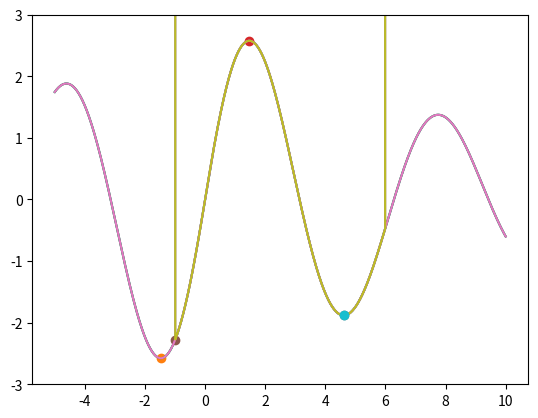
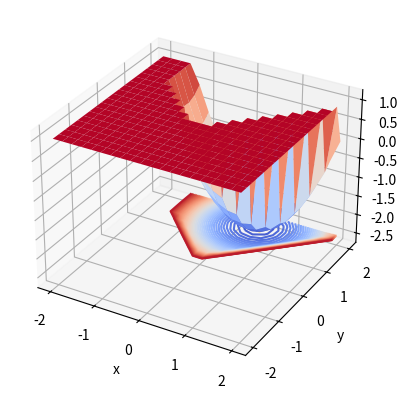

Write the Python code that produced these figures, in order.
from scipy.optimize import minimize
import numpy as np
import matplotlib.pyplot as plt

def myfunc(x):
    # an exponentially decaying sinusoid
    return 3*np.exp(-np.abs(x/10)) * np.sin(x)

def myfuncinv(x):
    return -1.0*myfunc(x)

def plotfunc(f,x0,x1):
    x=np.linspace(x0,x1,1000)  # create the x values
    y=np.zeros_like(x)  # create the f(x) values
    for i in range(1000):
        y[i]=f(x[i])
    plt.plot(x,y)  # do the plot


def myfuncconstrained(x):
    # the exponentially decaying sinusoid with penalty function
    f=myfunc(x)
    penalties = 0
    if x > 6:
        penalties += (x-6)*10**6
    if x < -1:
        penalties += (-1 - x)*10**6
    return f + penalties

def myfunc2D(vals, maxR, maxThetaDeg):
    x,y=vals
    f= y**2 - y + x**2 - 3*x
    Rsquared = x**2 + y**2
    thetaDeg=np.abs(np.arctan2(y,x)*180/np.pi)
    penalty = 0
    if Rsquared > maxR**2:
        penalty += (np.sqrt(Rsquared) - maxR) * 10e6
    if thetaDeg > maxThetaDeg:
        penalty += (thetaDeg - maxThetaDeg) * 10e6
    return f + penalty

def main():

    # 1d minimization
    guess = 0
    # unconstrained
    answer = minimize(myfunc, guess, method='Nelder-Mead')
    #print(answer)
    plotfunc(myfunc, -5, 10)
    plt.plot(answer.x, myfunc(answer.x), marker='o')
    plt.ylim(-3.0, 3.0)
    plt.show()
    print(answer.x, answer.fun)

    # 1d maximization
    guess = 0
    # unconstrained
    answer = minimize(myfuncinv, guess, method='Nelder-Mead')
    #print(answer)
    plotfunc(myfunc, -5, 10)
    plt.plot(answer.x, myfunc(answer.x), marker='o')
    plt.ylim(-3.0, 3.0)
    plt.show()
    print(answer.x, answer.fun)

    # constrained
    answer = minimize(myfuncconstrained, guess, method='Nelder-Mead')
    plotfunc(myfuncconstrained, -5, 10)
    plt.plot(answer.x, answer.fun, marker='o')
    plt.ylim(-3.0, 3.0)
    plt.show()
    print(answer.x,answer.fun)

    guess = 3
    # unconstrained
    answer = minimize(myfunc, guess, method='Nelder-Mead')
    plotfunc(myfunc, -5, 10)
    plt.plot(answer.x, answer.fun, marker='o')
    plt.ylim(-3.0, 3.0)
    plt.show()
    #print(answer)
    print(answer.x, answer.fun)

    # constrained
    answer = minimize(myfuncconstrained, guess, method='Nelder-Mead')
    plotfunc(myfuncconstrained, -5, 10)
    plt.plot(answer.x, answer.fun, marker='o')
    plt.ylim(-3.0, 3.0)
    plt.show()
    print(answer.x,answer.fun,'\n\n')

    # 2D optimization - constrained
    answer = minimize(myfunc2D, [1,1], args = (6,45), method='Nelder-Mead')
    #print('\n',answer)
    xvals=np.linspace(-2.0,2.0,20)
    yvals=np.linspace(-2.0,2.0,20)
    z=np.zeros(shape=(len(xvals),len(yvals)))
    for r in range(len(xvals)):
        for c in range(len(yvals)):
            zval=myfunc2D((xvals[r],yvals[c]),6,45)
            z[r][c]=min(zval,1)
    MGX,MGY=np.meshgrid(xvals,yvals)
    fig = plt.figure()
    ax = plt.axes(projection='3d')
    ax.plot_surface(MGX, MGY, z, rstride=1, cstride=1, cmap='coolwarm', alpha=1.0, linewidth=0.2)
    ax.scatter(answer.x[1], answer.x[0], answer.fun, marker='o', color='orange')
    ax.set_xlabel('x')
    ax.set_ylabel('y')
    ax.set_zlabel('z')
    #ax.set_zlim(0,1.0)
    ax.contour(MGX, MGY, z, levels=50, zdir='z', offset=np.min(z), cmap='coolwarm')
    plt.show()

    print(answer.x,answer.fun)

    answer = minimize(myfunc2D, [1,1], args = (1,45), method='Nelder-Mead')
    #print('\n',answer)
    print(answer.x,answer.fun)

    answer = minimize(myfunc2D, [1, 1], args=(1, 15), method='Nelder-Mead')
    #print('\n', answer)
    print(answer.x, answer.fun)
    x=answer.x[0]
    y=answer.x[1]

    print(x,y)

    print('\n',answer)

main()